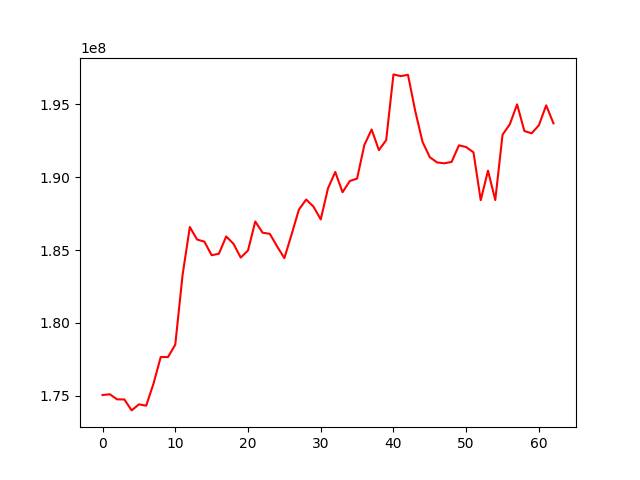

The table this chart was drawn from, first rows:
, 0
0, 175043755
1, 175094799
2, 174745288
3, 174738863
4, 173986949
5, 174402605
6, 174311695
7, 175812099
8, 177650407
9, 177648526
10, 178502214
11, 183269858
12, 186582134
13, 185721602
14, 185579723
15, 184644951
16, 184743935
17, 185932833
18, 185431564
19, 184480411
20, 184970391
21, 186960978
22, 186193092
23, 186111180
24, 185252691
25, 184444489
26, 186080762
27, 187779021
28, 188468341
29, 187983801
30, 187102905
31, 189241770
32, 190359205
33, 188969083
34, 189742164
35, 189907479
36, 192215930
37, 193282076
38, 191859896
39, 192548009
40, 197062548
41, 196942180
42, 197033593
43, 194536658
44, 192426831
45, 191374358
46, 191018177
47, 190955926
48, 191054135
49, 192192252
50, 192070791
51, 191711173
52, 188423739
53, 190450325
54, 188433325
55, 192920853
56, 193637610
57, 195005484
58, 193174591
59, 193016022
... 3 more rows
